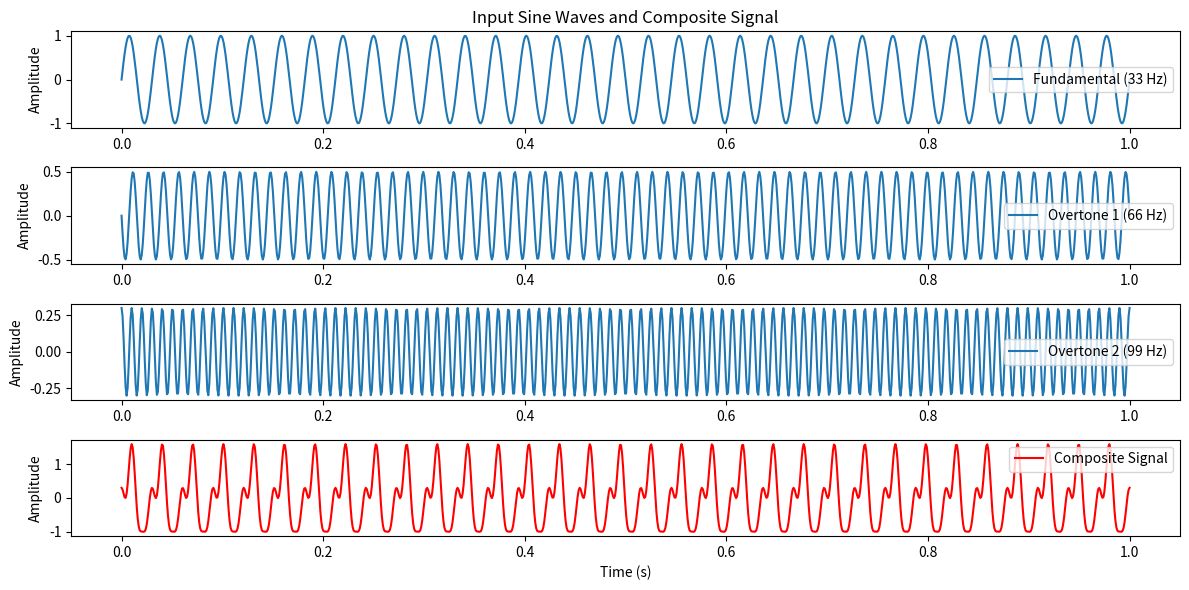

The script that saved this image:
import numpy as np
import matplotlib.pyplot as plt

# Parameters for the input waves
fun_freq = 33  # Fundamental frequency in Hz (e.g., A4)
ov_freqs = [fun_freq * 2, fun_freq * 3]  # Frequencies of ovs
waveform_rate = 1000  # Number of Waveform samples requried to create a discrete digital signal
duration = 1.0  # Duration of the signal in seconds

# Generate time values
t = np.linspace(0, duration, int(waveform_rate * duration))

# Generate input sine waves
fun_amplitude = 1.0
fun_phase = 0.0
fun_wave = fun_amplitude * np.sin(2 * np.pi * fun_freq * t + fun_phase)

ov_amplitudes = [0.5, 0.3]  # Vary the amplitudes as needed
ov_phases = [np.pi , np.pi / 2]  # Vary the phases as needed
ov_waves = []

for i, ov_freq in enumerate(ov_freqs):
    ov_amplitude = ov_amplitudes[i]
    ov_phase = ov_phases[i]
    ov_wave = ov_amplitude * np.sin(2 * np.pi * ov_freq * t + ov_phase)
    ov_waves.append(ov_wave)

# Combine all waves into the composite signal
composite_signal = fun_wave + sum(ov_waves)

# Plot the individual waves and the composite signal
plt.figure(figsize=(12, 6))

# Plot the fun wave
plt.subplot(4, 1, 1)
plt.plot(t, fun_wave, label=f'Fundamental ({fun_freq} Hz)')
plt.ylabel('Amplitude')
plt.title('Input Sine Waves and Composite Signal')
plt.legend()

# Plot the ov waves
for i, ov_wave in enumerate(ov_waves):
    plt.subplot(4, 1, i + 2)
    plt.plot(t, ov_wave, label=f'Overtone {i + 1} ({ov_freqs[i]} Hz)')
    plt.ylabel('Amplitude')
    plt.legend()

# Plot the composite signal
plt.subplot(4, 1, 4)
plt.plot(t, composite_signal, color='red', label='Composite Signal')
plt.xlabel('Time (s)')
plt.ylabel('Amplitude')
plt.legend()

plt.tight_layout()
plt.show()

# Report the input frequencies and phases
print(f'Input Frequencies: Fundamental = {fun_freq} Hz, Overtones = {ov_freqs} Hz')
print(f'Input Phases: Fundamental = {fun_phase} radians, Overtones = {ov_phases} radians')

# Report the input frequencies and phases
print(f'Input Frequencies: Fundamental = {fun_freq} Hz, Overtones = {ov_freqs} Hz')
print(f'Input Phases: Fundamental = {fun_phase} radians, Overtones = {ov_phases} radians')
